4-way image classification set "data" from GitHub (PLCnext/RockPaperScissors); label vocabulary: blank, paper, rock, scissors.

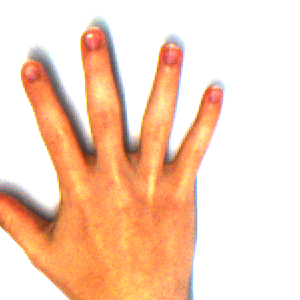
Label: paper

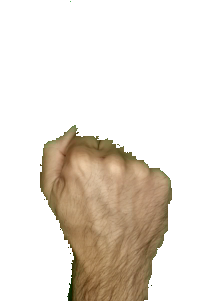
Label: rock

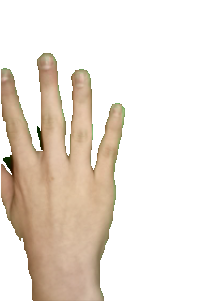
Label: paper

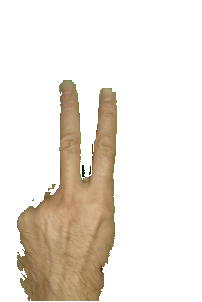
Label: scissors

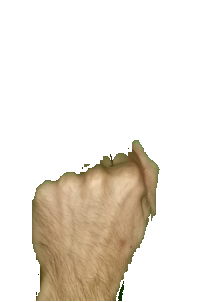
Label: rock

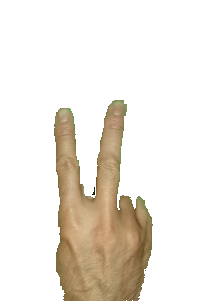
Label: scissors
